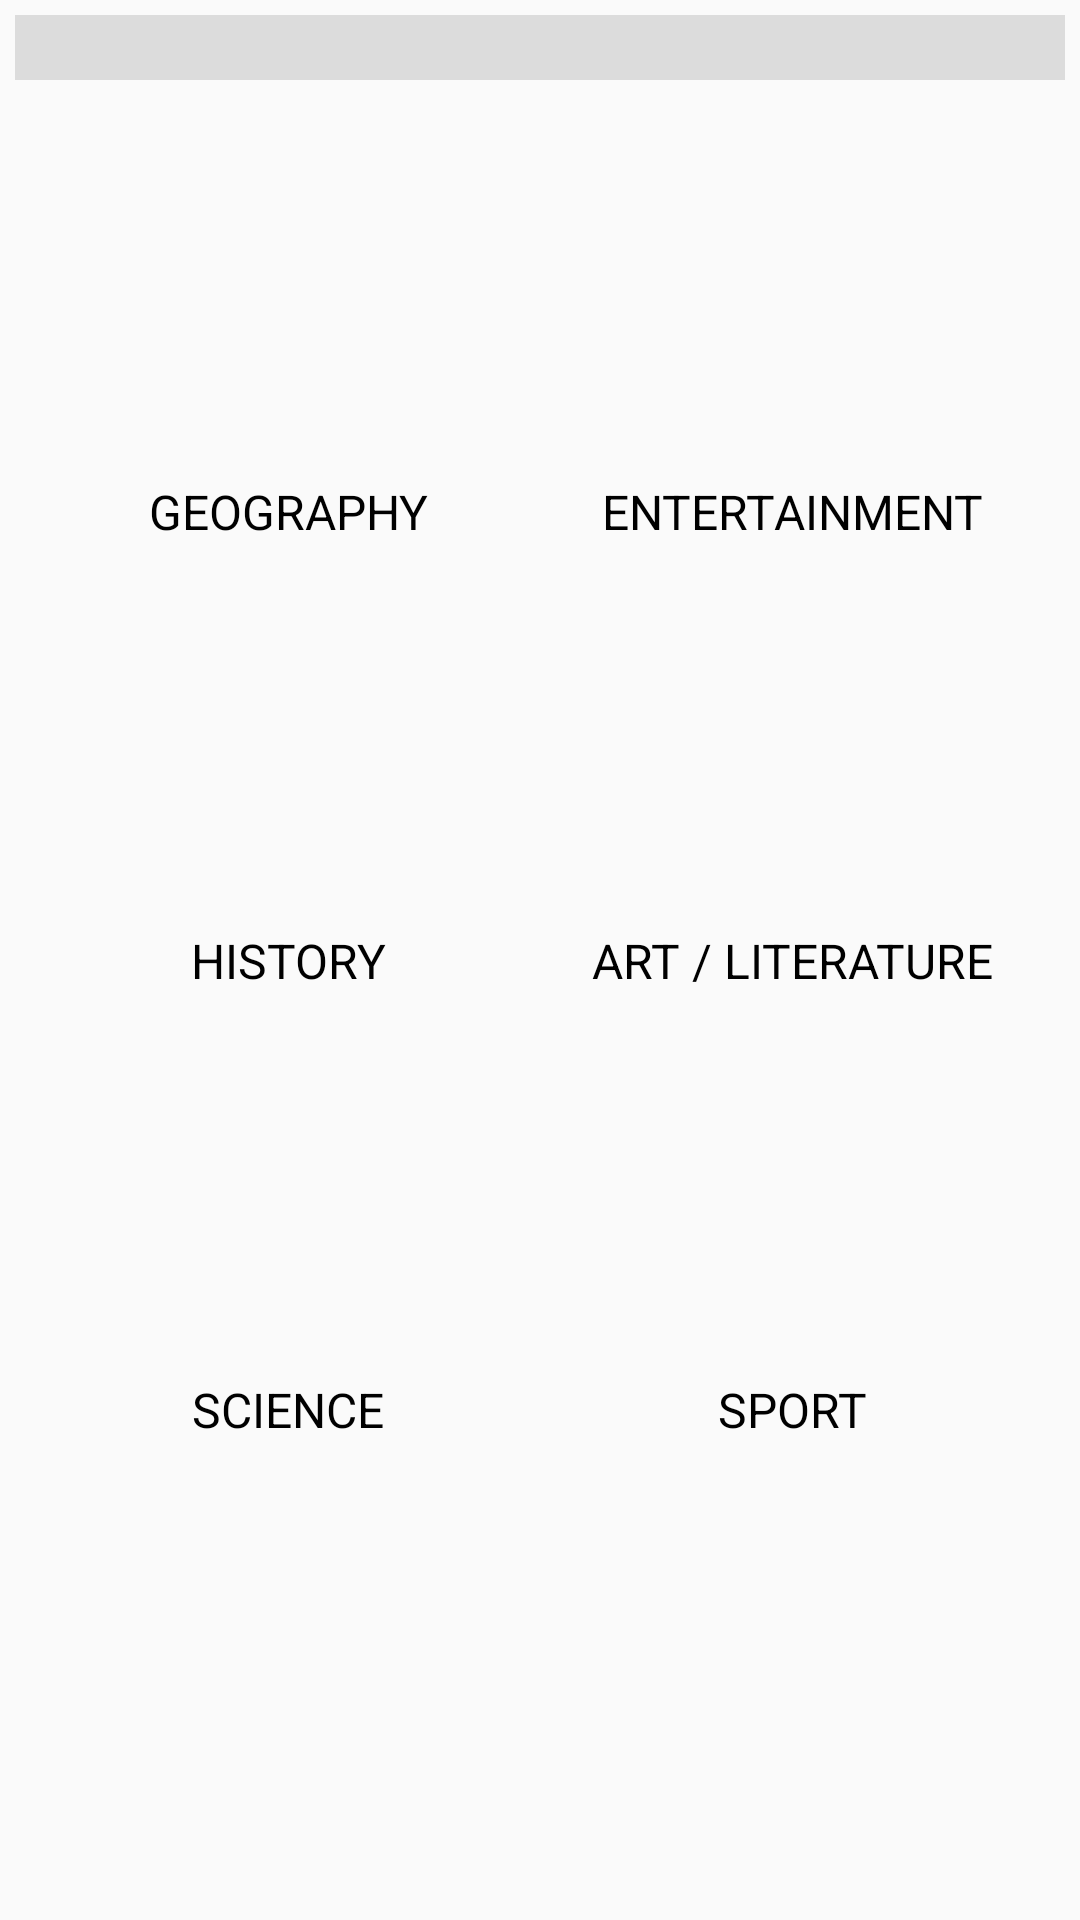

Layout XML and referenced resources for this Android screen:
<!-- AndroidManifest.xml: application theme AppTheme -->
<!-- res/layout/activity_trivia_score_board.xml -->
<LinearLayout xmlns:android="http://schemas.android.com/apk/res/android"
    android:layout_width="fill_parent"
    android:layout_height="fill_parent"
    android:orientation="vertical"
    android:paddingBottom="5dip"
    android:paddingLeft="5dip"
    android:paddingRight="5dip"
    android:paddingTop="5dip">

    <TextView
        android:id="@+id/message"
        android:layout_width="fill_parent"
        android:layout_height="wrap_content"
        android:background="@color/message_background"
        android:gravity="center"
        android:paddingLeft="20dip"
        android:text=""
        android:textSize="16dp" />


    <ScrollView xmlns:android="http://schemas.android.com/apk/res/android"
        android:layout_width="fill_parent"
        android:layout_height="fill_parent">

        <LinearLayout xmlns:android="http://schemas.android.com/apk/res/android"
            android:layout_width="fill_parent"
            android:layout_height="fill_parent"
            android:orientation="vertical"
            android:paddingBottom="20dip"
            android:paddingTop="20dip">

            <GridLayout
                android:id="@+id/grid"
                android:layout_width="wrap_content"
                android:layout_height="wrap_content"
                android:layout_gravity="center_horizontal"
                android:columnCount="2">

                <ImageView
                    android:id="@+id/star_blue"
                    android:onClick="onStarTouched"
                    android:layout_marginBottom="4dp"
                    android:layout_marginLeft="4dp"
                    android:layout_marginRight="4dp"
                    android:layout_marginTop="4dp"
                    android:gravity="center"
                    android:paddingLeft="30dip"
                    android:paddingRight="30dip"
                    android:paddingTop="5dip"
                    android:src="@drawable/star_blue_100"
                    android:visibility="invisible" />

                <ImageView
                    android:id="@+id/star_pink"
                    android:onClick="onStarTouched"
                    android:layout_marginBottom="4dp"
                    android:layout_marginLeft="4dp"
                    android:layout_marginRight="4dp"
                    android:layout_marginTop="4dp"
                    android:gravity="center"
                    android:paddingLeft="30dip"
                    android:paddingRight="30dip"
                    android:paddingTop="5dip"
                    android:src="@drawable/star_pink_100"
                    android:visibility="invisible" />

                <TextView
                    android:id="@+id/lbl_geography"
                    android:onClick="onLabelTouched"
                    android:layout_gravity="center_horizontal"
                    android:gravity="center"
                    android:text="GEOGRAPHY"
                    android:textColor="@color/black"
                    android:textSize="16dp" />

                <TextView
                    android:id="@+id/lbl_entertainment"
                    android:onClick="onLabelTouched"
                    android:layout_gravity="center_horizontal"
                    android:gravity="center"
                    android:text="ENTERTAINMENT"
                    android:textColor="@color/black"
                    android:textSize="16dp" />

                <ImageView
                    android:id="@+id/star_yellow"
                    android:onClick="onStarTouched"
                    android:layout_marginBottom="4dp"
                    android:layout_marginLeft="4dp"
                    android:layout_marginRight="4dp"
                    android:layout_marginTop="4dp"
                    android:gravity="center"
                    android:paddingLeft="30dip"
                    android:paddingRight="30dip"
                    android:paddingTop="20dip"
                    android:src="@drawable/star_yellow_100"
                    android:visibility="invisible" />

                <ImageView
                    android:id="@+id/star_brown"
                    android:onClick="onStarTouched"
                    android:layout_marginBottom="4dp"
                    android:layout_marginLeft="4dp"
                    android:layout_marginRight="4dp"
                    android:layout_marginTop="4dp"
                    android:gravity="center"
                    android:paddingLeft="30dip"
                    android:paddingRight="30dip"
                    android:paddingTop="20dip"
                    android:src="@drawable/star_brown_100"
                    android:visibility="invisible" />

                <TextView
                    android:id="@+id/lbl_history"
                    android:onClick="onLabelTouched"
                    android:layout_gravity="center_horizontal"
                    android:gravity="center"
                    android:text="HISTORY"
                    android:textColor="@color/black"
                    android:textSize="16dp" />

                <TextView
                    android:id="@+id/lbl_art"
                    android:onClick="onLabelTouched"
                    android:layout_gravity="center_horizontal"
                    android:gravity="center"
                    android:text="ART / LITERATURE"
                    android:textColor="@color/black"
                    android:textSize="16dp" />

                <ImageView
                    android:id="@+id/star_green"
                    android:onClick="onStarTouched"
                    android:layout_marginBottom="4dp"
                    android:layout_marginLeft="4dp"
                    android:layout_marginRight="4dp"
                    android:layout_marginTop="4dp"
                    android:gravity="center"
                    android:paddingLeft="30dip"
                    android:paddingRight="30dip"
                    android:paddingTop="20dip"
                    android:src="@drawable/star_green_100"
                    android:visibility="invisible" />

                <ImageView
                    android:id="@+id/star_orange"
                    android:onClick="onStarTouched"
                    android:layout_marginBottom="4dp"
                    android:layout_marginLeft="4dp"
                    android:layout_marginRight="4dp"
                    android:layout_marginTop="4dp"
                    android:gravity="center"
                    android:paddingLeft="30dip"
                    android:paddingRight="30dip"
                    android:paddingTop="20dip"
                    android:src="@drawable/star_orange_100"
                    android:visibility="invisible" />

                <TextView
                    android:id="@+id/lbl_science"
                    android:onClick="onLabelTouched"
                    android:layout_gravity="center_horizontal"
                    android:gravity="center"
                    android:text="SCIENCE"
                    android:textColor="@color/black"
                    android:textSize="16dp" />

                <TextView
                    android:id="@+id/lbl_sport"
                    android:onClick="onLabelTouched"
                    android:layout_gravity="center_horizontal"
                    android:gravity="center"
                    android:text="SPORT"
                    android:textColor="@color/black"
                    android:textSize="16dp" />

            </GridLayout>

        </LinearLayout>

    </ScrollView>
</LinearLayout>
<!-- resources referenced by this layout -->
<resources>
  <color name="black">#000000</color>
  <color name="message_background">#DCDCDC</color>
  <!-- drawable star_blue_100: png bitmap (drawable, 3354 bytes) -->
  <!-- drawable star_brown_100: png bitmap (drawable, 3345 bytes) -->
  <!-- drawable star_green_100: png bitmap (drawable, 3652 bytes) -->
  <!-- drawable star_orange_100: png bitmap (drawable, 3446 bytes) -->
  <!-- drawable star_pink_100: png bitmap (drawable, 2999 bytes) -->
  <!-- drawable star_yellow_100: png bitmap (drawable, 3644 bytes) -->
  <style name="AppTheme" parent="Theme.AppCompat.Light.DarkActionBar">
          
          <item name="colorPrimary">@color/colorPrimary</item>
          <item name="colorPrimaryDark">@color/colorPrimaryDark</item>
          <item name="colorAccent">@color/colorAccent</item>
      </style>
  <color name="colorPrimary">#3F51B5</color>
  <color name="colorPrimaryDark">#303F9F</color>
  <color name="colorAccent">#FF4081</color>
</resources>
